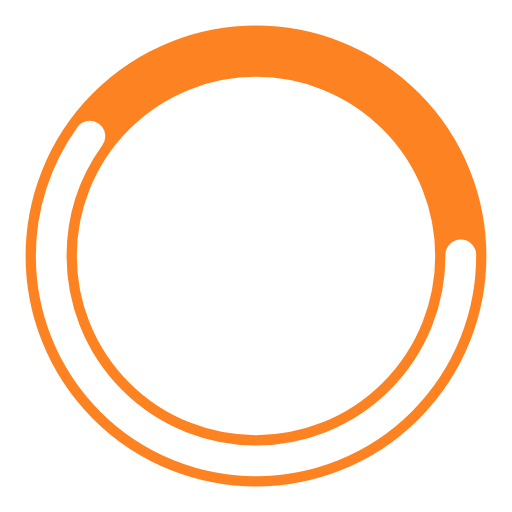
t = 0.00 s
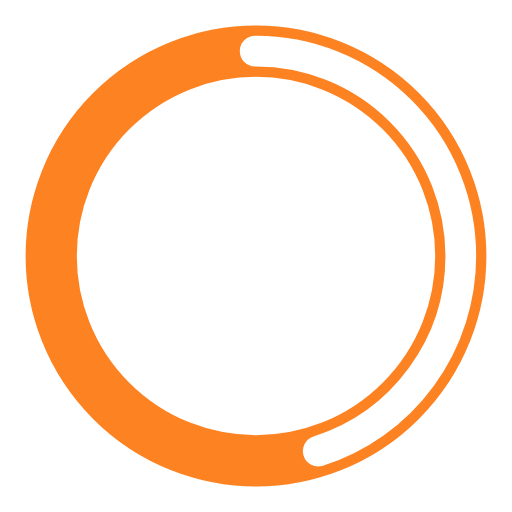
t = 0.25 s
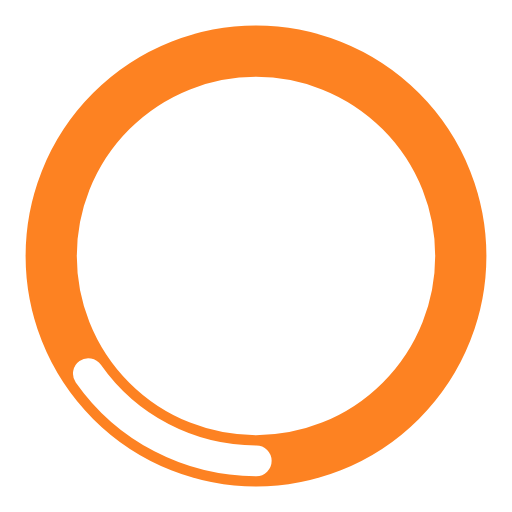
t = 0.75 s
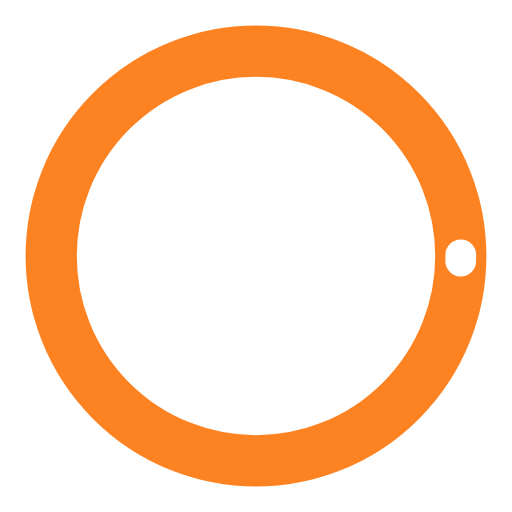
t = 1.00 s
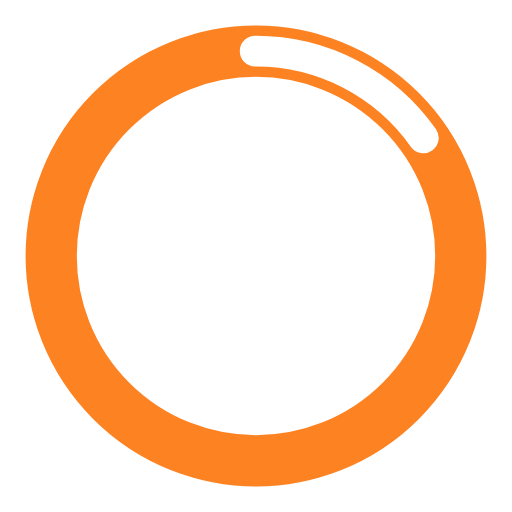
t = 1.25 s
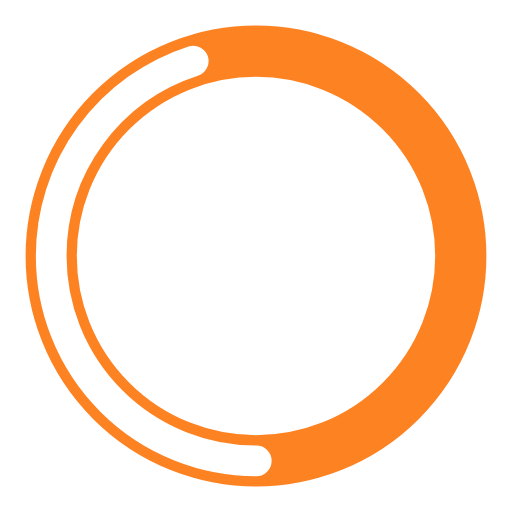
t = 1.75 s

The animated SVG that drew these frames (rendered in a browser with its animation timeline set to each time). Animation: 2 SMIL elements (animate=2); one cycle of 2.00 s, repeats indefinitely.

<?xml version="1.0" encoding="utf-8"?><svg width='42px' height='42px' xmlns="http://www.w3.org/2000/svg" viewBox="0 0 100 100" preserveAspectRatio="xMidYMid" class="uil-ring-alt"><rect x="0" y="0" width="100" height="100" fill="none" class="bk"></rect><circle cx="50" cy="50" r="40" stroke="#fd8222" fill="none" stroke-width="10" stroke-linecap="round"></circle><circle cx="50" cy="50" r="40" stroke="#ffffff" fill="none" stroke-width="6" stroke-linecap="round"><animate attributeName="stroke-dashoffset" dur="2s" repeatCount="indefinite" from="0" to="502"></animate><animate attributeName="stroke-dasharray" dur="2s" repeatCount="indefinite" values="150.6 100.4;1 250;150.6 100.4"></animate></circle></svg>